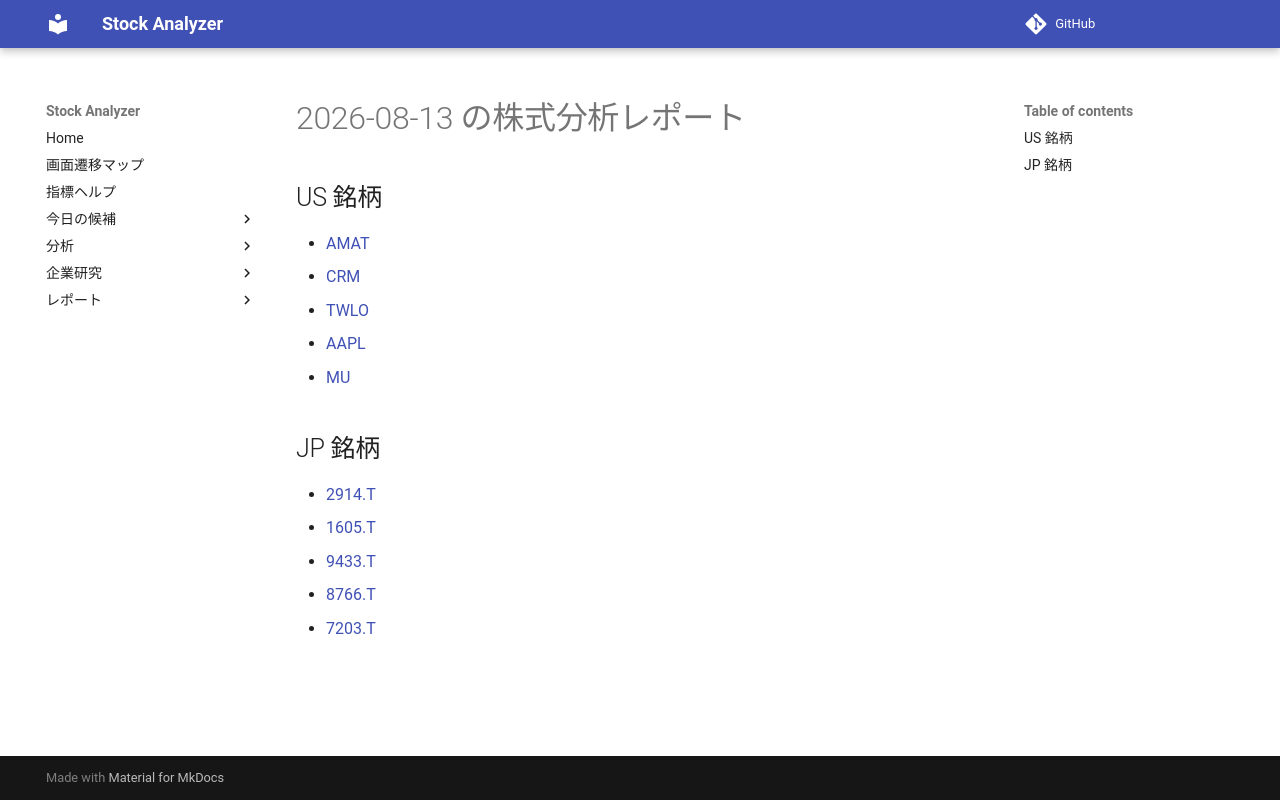

repository: Yumi-note/Making-APP · page: reports/2026-08-13/163859/index.html · generator: mkdocs

# 2026-08-13 の株式分析レポート

## US 銘柄

- [AMAT](AMAT.md)
- [CRM](CRM.md)
- [TWLO](TWLO.md)
- [AAPL](AAPL.md)
- [MU](MU.md)

## JP 銘柄

- [2914.T](2914_T.md)
- [1605.T](1605_T.md)
- [9433.T](9433_T.md)
- [8766.T](8766_T.md)
- [7203.T](7203_T.md)
